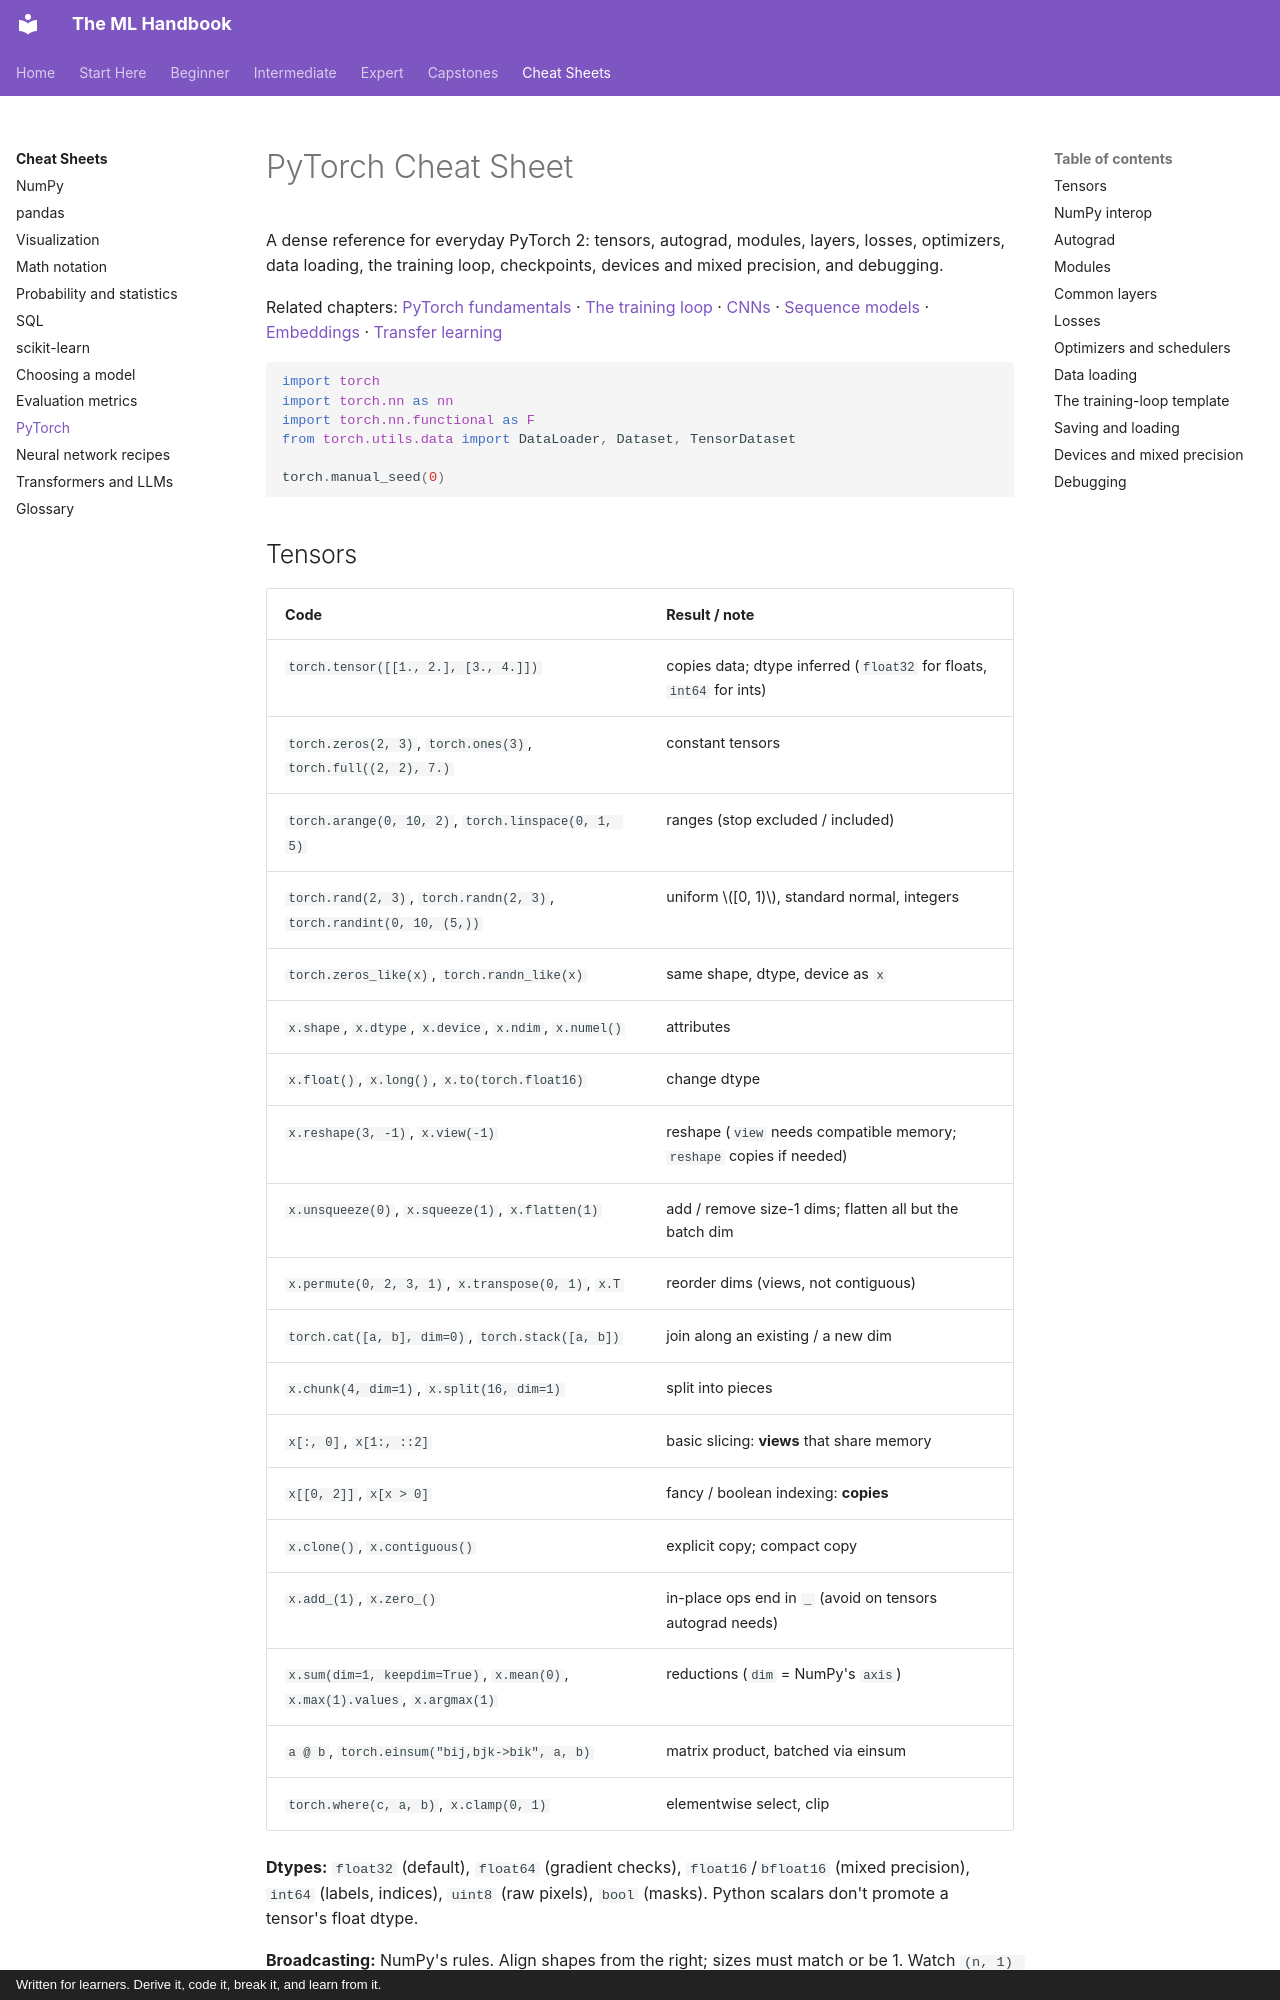

repository: astroboy1183/ml-handbook · page: cheatsheets/pytorch/index.html · generator: mkdocs · copyright: Written for learners. Derive it, code it, break it, and learn from it.

# PyTorch Cheat Sheet

A dense reference for everyday PyTorch 2: tensors, autograd, modules, layers, losses, optimizers, data loading, the training loop, checkpoints, devices and mixed precision, and debugging.

Related chapters: [PyTorch fundamentals](../chapters/07-deep-learning-pytorch/01-pytorch-fundamentals.md) · [The training loop](../chapters/07-deep-learning-pytorch/02-the-training-loop.md) · [CNNs](../chapters/07-deep-learning-pytorch/03-convolutional-networks.md) · [Sequence models](../chapters/07-deep-learning-pytorch/04-sequence-models.md) · [Embeddings](../chapters/07-deep-learning-pytorch/05-embeddings-and-nlp.md) · [Transfer learning](../chapters/07-deep-learning-pytorch/06-transfer-learning.md)

```python
import torch
import torch.nn as nn
import torch.nn.functional as F
from torch.utils.data import DataLoader, Dataset, TensorDataset

torch.manual_seed(0)
```
